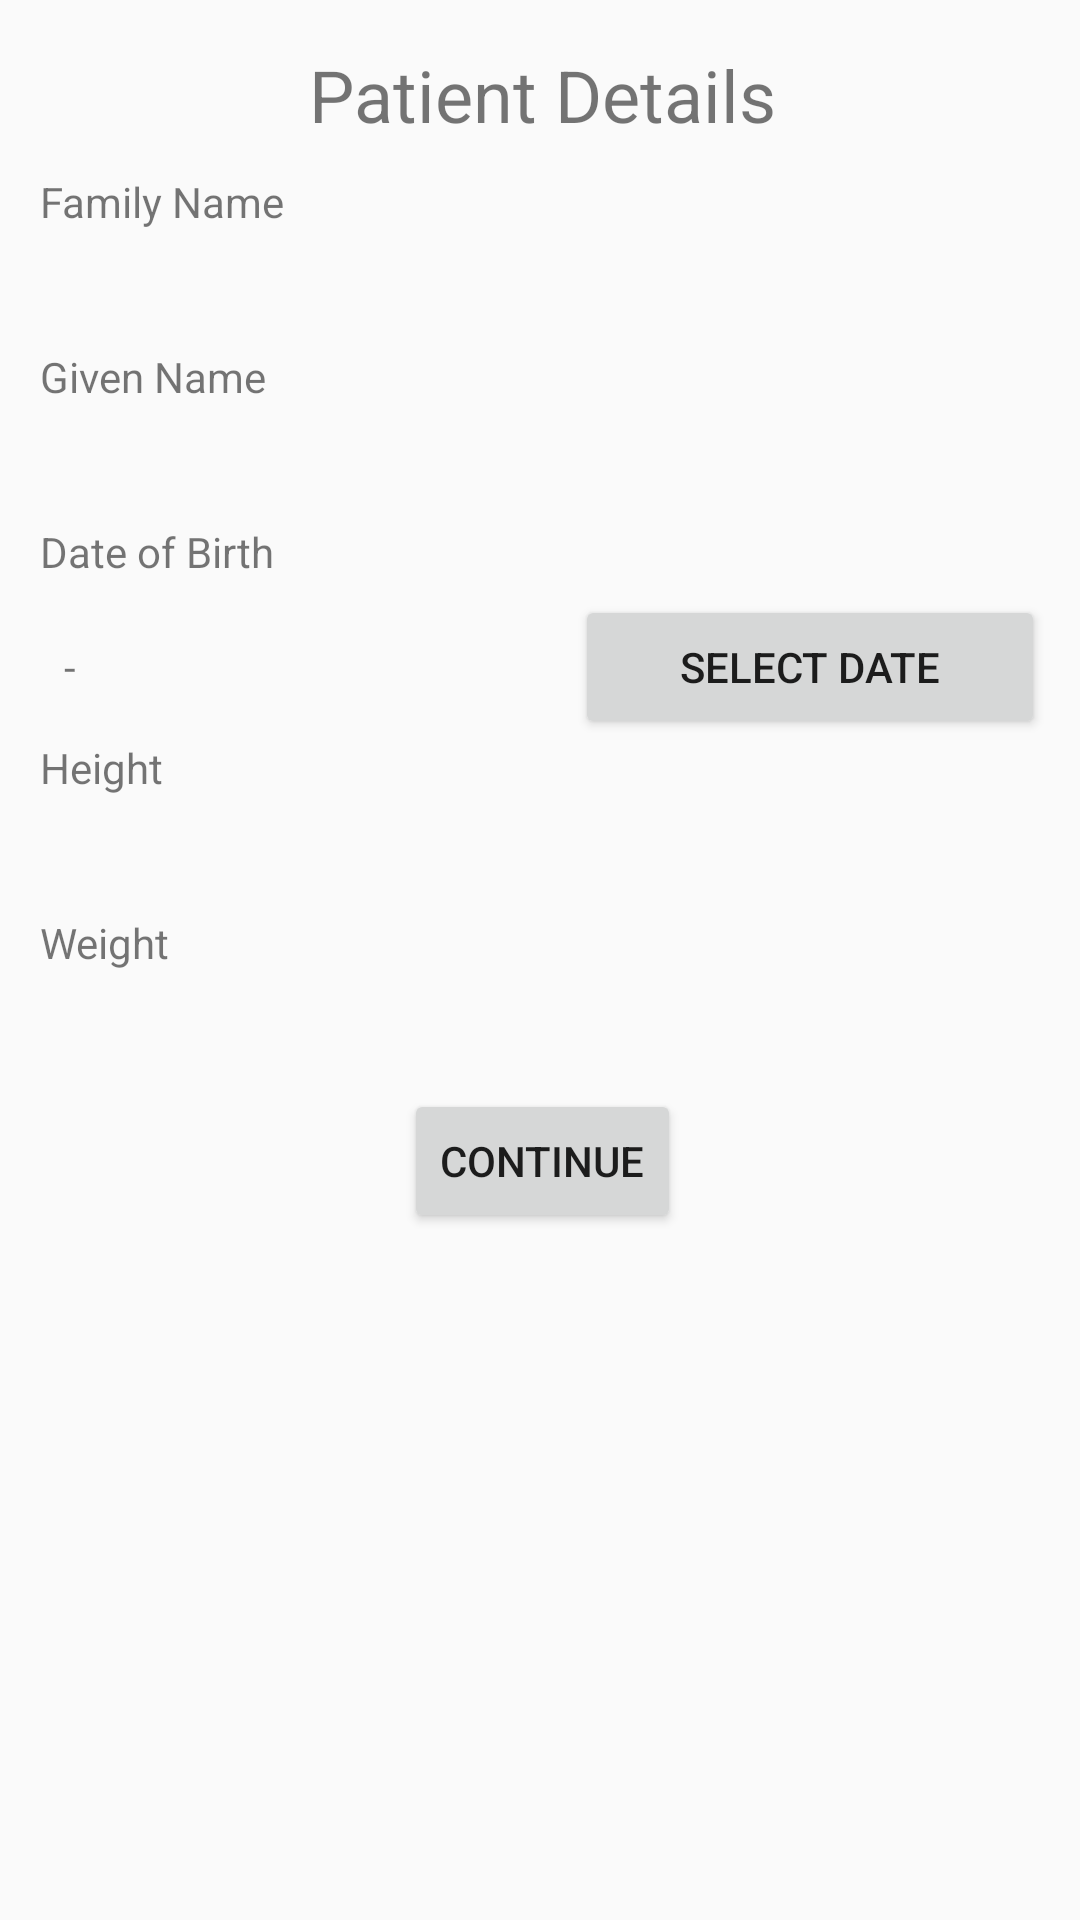

Android layout source for this screen:
<!-- AndroidManifest.xml: application theme AppTheme -->
<!-- res/layout/activity_main.xml -->
<?xml version="1.0" encoding="utf-8"?>
<android.support.constraint.ConstraintLayout xmlns:android="http://schemas.android.com/apk/res/android"
    xmlns:app="http://schemas.android.com/apk/res-auto"
    xmlns:tools="http://schemas.android.com/tools"
    android:layout_width="match_parent"
    android:layout_height="match_parent"
    tools:context=".MainActivity">

    <ScrollView
        android:id="@+id/sv_patient_form"
        android:layout_width="395dp"
        android:layout_height="0dp"
        android:layout_marginBottom="1dp"
        android:layout_marginTop="1dp"
        app:layout_constraintBottom_toBottomOf="parent"
        app:layout_constraintEnd_toEndOf="parent"
        app:layout_constraintHorizontal_bias="0.481"
        app:layout_constraintStart_toStartOf="parent"
        app:layout_constraintTop_toTopOf="parent">

        <RelativeLayout
            android:layout_width="match_parent"
            android:layout_height="wrap_content"
            android:orientation="vertical">

            <LinearLayout
                android:layout_width="match_parent"
                android:layout_height="match_parent"
                android:layout_centerHorizontal="true"
                android:layout_marginTop="-10dp"
                android:divider="@drawable/divider"
                android:orientation="vertical"
                android:layout_marginLeft="30dp"
                android:layout_marginRight="30dp">

                <TextView
                    android:id="@+id/textView2"
                    style="@style/spaced_10"
                    android:layout_width="match_parent"
                    android:layout_height="wrap_content"
                    android:layout_marginEnd="8dp"
                    android:layout_marginLeft="8dp"
                    android:layout_marginRight="8dp"
                    android:layout_marginStart="8dp"
                    android:layout_marginTop="24dp"
                    android:text="@string/patient_form_title"
                    android:gravity="center"
                    android:textSize="24sp"
                    app:layout_constraintEnd_toEndOf="parent"
                    app:layout_constraintStart_toStartOf="parent" />

                <TextView
                    android:id="@+id/tv_patient_form_familyname"
                    style="@style/spaced_5"
                    android:layout_width="match_parent"
                    android:layout_height="wrap_content"
                    android:layout_weight="1"
                    android:text="@string/patient_form_familyname" />

                <EditText
                    android:id="@+id/et_patient_form_familyname"
                    style="@style/spaced_10"
                    android:layout_width="match_parent"
                    android:layout_height="wrap_content"
                    android:layout_weight="1"
                    android:background="@drawable/back"
                    android:ems="10"
                    android:inputType="textPersonName" />

                <TextView
                    android:id="@+id/patient_form_givenname_text"
                    style="@style/spaced_5"
                    android:layout_width="match_parent"
                    android:layout_height="wrap_content"
                    android:layout_weight="1"
                    android:text="@string/patient_form_givenname" />

                <EditText
                    android:id="@+id/et_patient_form_givename"
                    style="@style/spaced_10"
                    android:layout_width="match_parent"
                    android:layout_height="wrap_content"
                    android:layout_weight="1"
                    android:background="@drawable/back"
                    android:ems="10"
                    android:inputType="textPersonName" />

                <TextView
                    android:id="@+id/patient_form_dob_title"
                    style="@style/spaced_5"
                    android:layout_width="match_parent"
                    android:layout_height="wrap_content"
                    android:layout_weight="1"
                    android:text="@string/patient_form_dob_long" />

                <LinearLayout
                    android:layout_width="match_parent"
                    android:layout_height="match_parent"
                    android:orientation="horizontal">

                    <TextView
                        android:id="@+id/tv_patient_form_dob"
                        android:layout_width="117dp"
                        android:layout_height="34dp"
                        android:layout_marginEnd="8dp"
                        android:layout_marginLeft="8dp"
                        android:layout_marginRight="8dp"
                        android:layout_marginStart="8dp"
                        android:layout_weight="1"
                        android:text="@string/patient_form_dob_date"
                        app:layout_constraintEnd_toEndOf="parent"
                        app:layout_constraintStart_toStartOf="parent"
                        tools:layout_editor_absoluteX="156dp"
                        tools:layout_editor_absoluteY="296dp" />

                    <Button
                        android:id="@+id/btn_patient_form_dob"
                        android:layout_width="wrap_content"
                        android:layout_height="wrap_content"
                        android:layout_weight="1"
                        android:text="@string/patient_form_dob_prompt" />

                </LinearLayout>

                <TextView
                    android:id="@+id/tv_patient_form_weight"
                    style="@style/spaced_5"
                    android:layout_width="match_parent"
                    android:layout_height="wrap_content"
                    android:layout_weight="1"
                    android:text="@string/patient_form_height" />

                <EditText
                    android:id="@+id/et_patient_form_weight"
                    style="@style/spaced_10"
                    android:layout_width="match_parent"
                    android:layout_height="wrap_content"
                    android:background="@drawable/back"
                    android:ems="10"
                    android:inputType="number" />

                <TextView
                    android:id="@+id/tv_patient_form_height"
                    style="@style/spaced_5"
                    android:layout_width="match_parent"
                    android:layout_height="wrap_content"
                    android:text="@string/patient_form_weight" />

                <EditText
                    android:id="@+id/et_patient_form_height"
                    style="@style/spaced_10"
                    android:layout_width="match_parent"
                    android:layout_height="wrap_content"
                    android:background="@drawable/back"
                    android:ems="10"
                    android:inputType="number" />

                <Button
                    android:id="@+id/btn_patient_form_continue"
                    android:layout_width="wrap_content"
                    android:layout_height="wrap_content"
                    android:layout_alignParentBottom="true"
                    android:layout_centerHorizontal="true"
                    android:layout_marginBottom="10dp"
                    android:layout_gravity="center"
                    android:text="@string/patient_form_continue_button"
                    app:layout_constraintBottom_toBottomOf="parent"
                    app:layout_constraintEnd_toEndOf="parent"
                    app:layout_constraintStart_toStartOf="parent" />

            </LinearLayout>

        </RelativeLayout>

    </ScrollView>

</android.support.constraint.ConstraintLayout>
<!-- resources referenced by this layout -->
<resources>
  <string name="patient_form_continue_button">Continue</string>
  <string name="patient_form_dob_date">-</string>
  <string name="patient_form_dob_long">Date of Birth</string>
  <string name="patient_form_dob_prompt">Select Date</string>
  <string name="patient_form_familyname">Family Name</string>
  <string name="patient_form_givenname">Given Name</string>
  <string name="patient_form_height">Height</string>
  <string name="patient_form_title">Patient Details</string>
  <string name="patient_form_weight">Weight</string>
  <style name="spaced_10">
          <item name="android:layout_marginBottom">10dp</item>
      </style>
  <style name="spaced_5">
          <item name="android:layout_marginBottom">5dp</item>
      </style>
  <style name="AppTheme" parent="Theme.AppCompat.Light.DarkActionBar">
          
          <item name="colorPrimary">@color/colorPrimary</item>
          <item name="colorPrimaryDark">@color/colorPrimaryDark</item>
          <item name="colorAccent">@color/colorAccent</item>
      </style>
  <color name="colorPrimary">#3F51B5</color>
  <color name="colorPrimaryDark">#303F9F</color>
  <color name="colorAccent">#231acc</color>
</resources>
